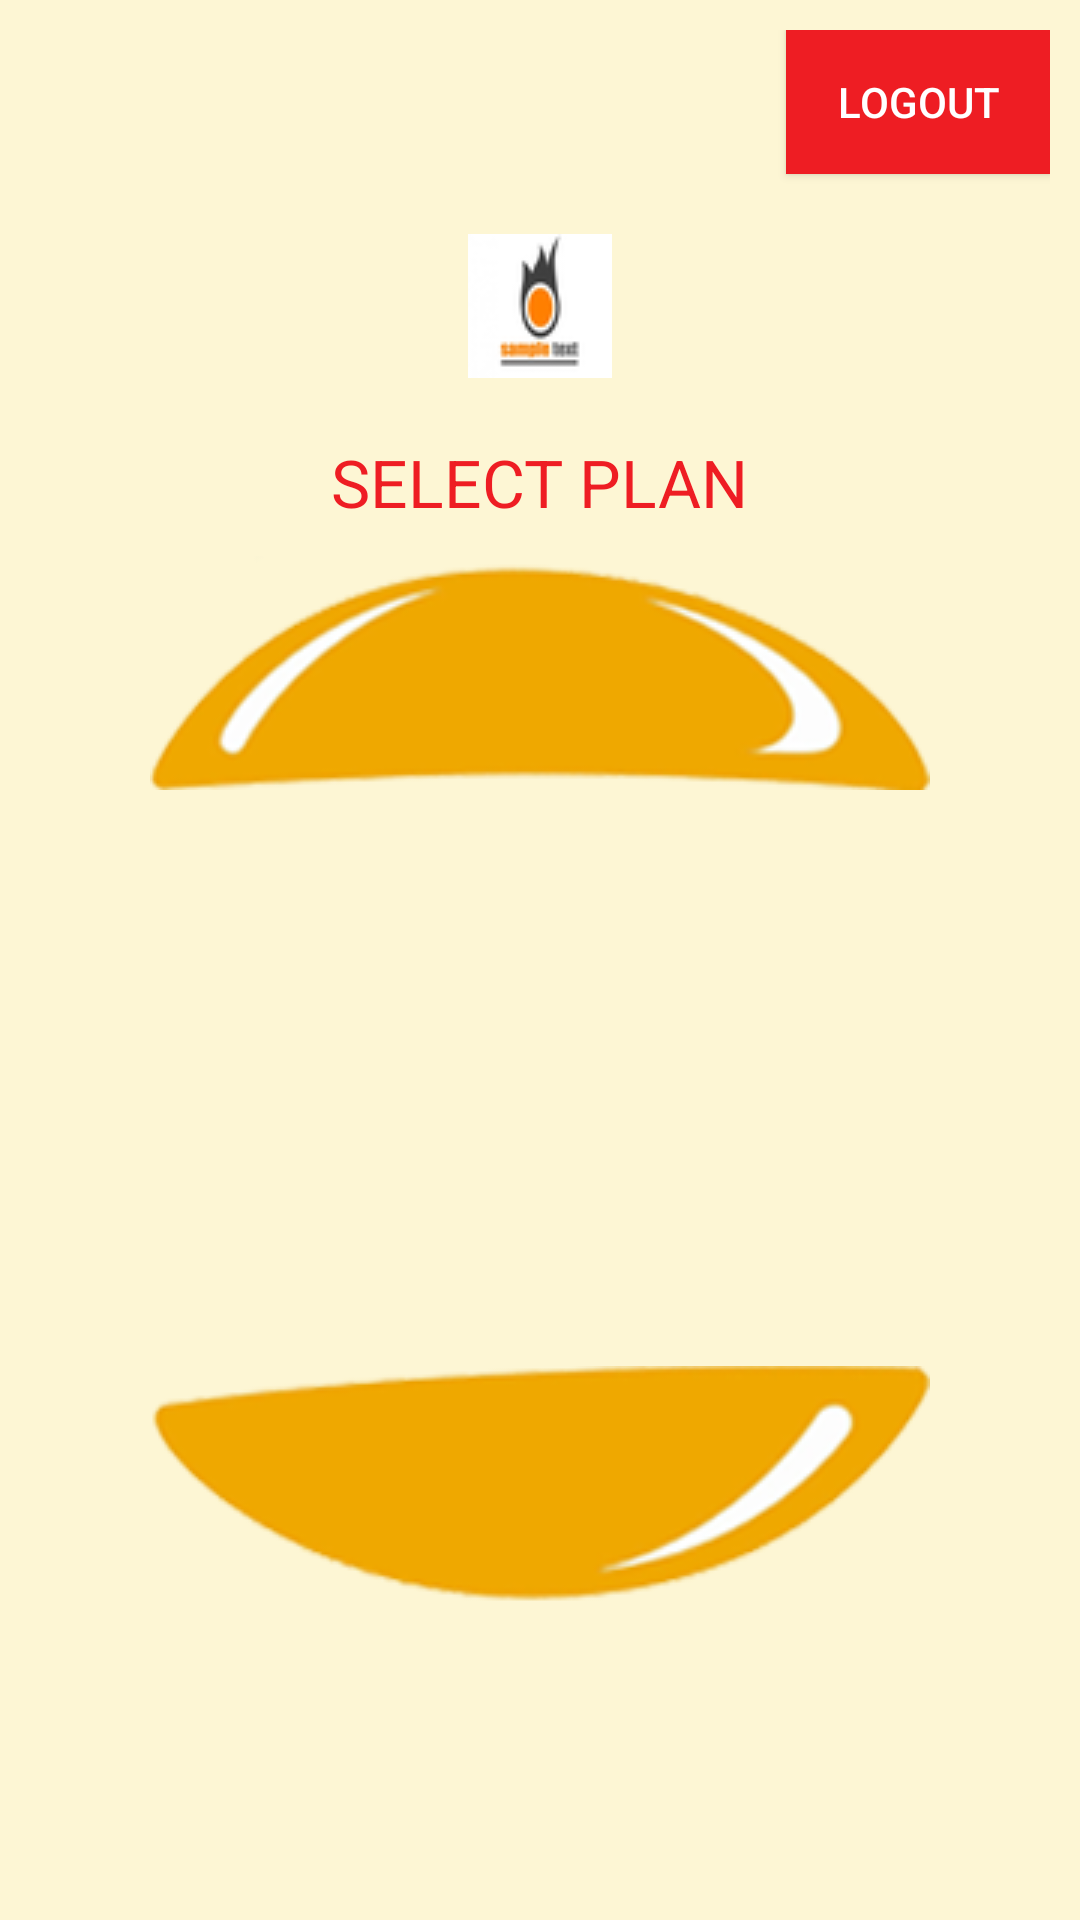

This screen was rendered from an Android layout file. Write that file and the resources it references.
<!-- AndroidManifest.xml: application theme AppTheme -->
<!-- res/layout/activity_plan.xml -->
<?xml version="1.0" encoding="utf-8"?>
<ScrollView xmlns:android="http://schemas.android.com/apk/res/android"
    android:orientation="vertical"
    android:layout_width="match_parent"
    android:layout_height="match_parent"
    android:background="#fdf6d4"
    android:layout_marginTop="-15dp">
<LinearLayout
    android:layout_width="match_parent"
    android:layout_height="match_parent" android:orientation="vertical"
    android:weightSum="1"
    android:padding="10dp">
    <Button
        android:layout_width="wrap_content"
        android:layout_height="wrap_content"
        android:text="Logout"
        android:id="@+id/btnLogout"
        android:layout_gravity="right"
        android:background="#ee1d23"
        android:textColor="#ffffff" />

    <ImageView
        android:layout_width="wrap_content"
        android:layout_height="wrap_content"
        android:id="@+id/imageView6"
        android:layout_gravity="center_horizontal"
        android:src="@drawable/logosmall"
        android:paddingTop="20dp"/>

    <TextView
        android:layout_width="wrap_content"
        android:layout_height="wrap_content"
        android:textAppearance="?android:attr/textAppearanceLarge"
        android:text="SELECT PLAN"
        android:id="@+id/textView7"
        android:textColor="@color/btn_login_bg"
        android:layout_gravity="center_horizontal"
        android:layout_marginTop="20dp"
        android:layout_marginBottom="10dp"/>

    <ImageView

        android:layout_width="wrap_content"
        android:layout_height="wrap_content"
        android:id="@+id/imageView3"
        android:layout_gravity="center_horizontal"
        android:src="@drawable/upperpav" />

    <ListView
        android:layout_width="290dp"
        android:layout_height="192dp"
        android:id="@+id/listv"
        android:layout_gravity="center_horizontal"
        android:textAlignment="center" />

    <ImageView
        android:layout_width="wrap_content"
        android:layout_height="wrap_content"
        android:id="@+id/imageView4"
        android:layout_gravity="center_horizontal"
        android:src="@drawable/lower" />
</LinearLayout>
</ScrollView>
<!-- resources referenced by this layout -->
<resources>
  <color name="btn_login_bg">#ee1d23</color>
  <!-- drawable logosmall: png bitmap (drawable, 2054 bytes) -->
  <!-- drawable lower: png bitmap (drawable, 30249 bytes) -->
  <!-- drawable upperpav: png bitmap (drawable, 31822 bytes) -->
  <style name="AppTheme" parent="Theme.AppCompat.Light.DarkActionBar">
          
          <item name="colorPrimary">@color/bg_login</item>
          <item name="colorPrimaryDark">@color/bg_register</item>
          <item name="colorAccent">@color/bg_main</item>
      </style>
  <color name="bg_login">#fff4c8</color>
  <color name="bg_register">#2e3237</color>
  <color name="bg_main">#428bca</color>
</resources>
